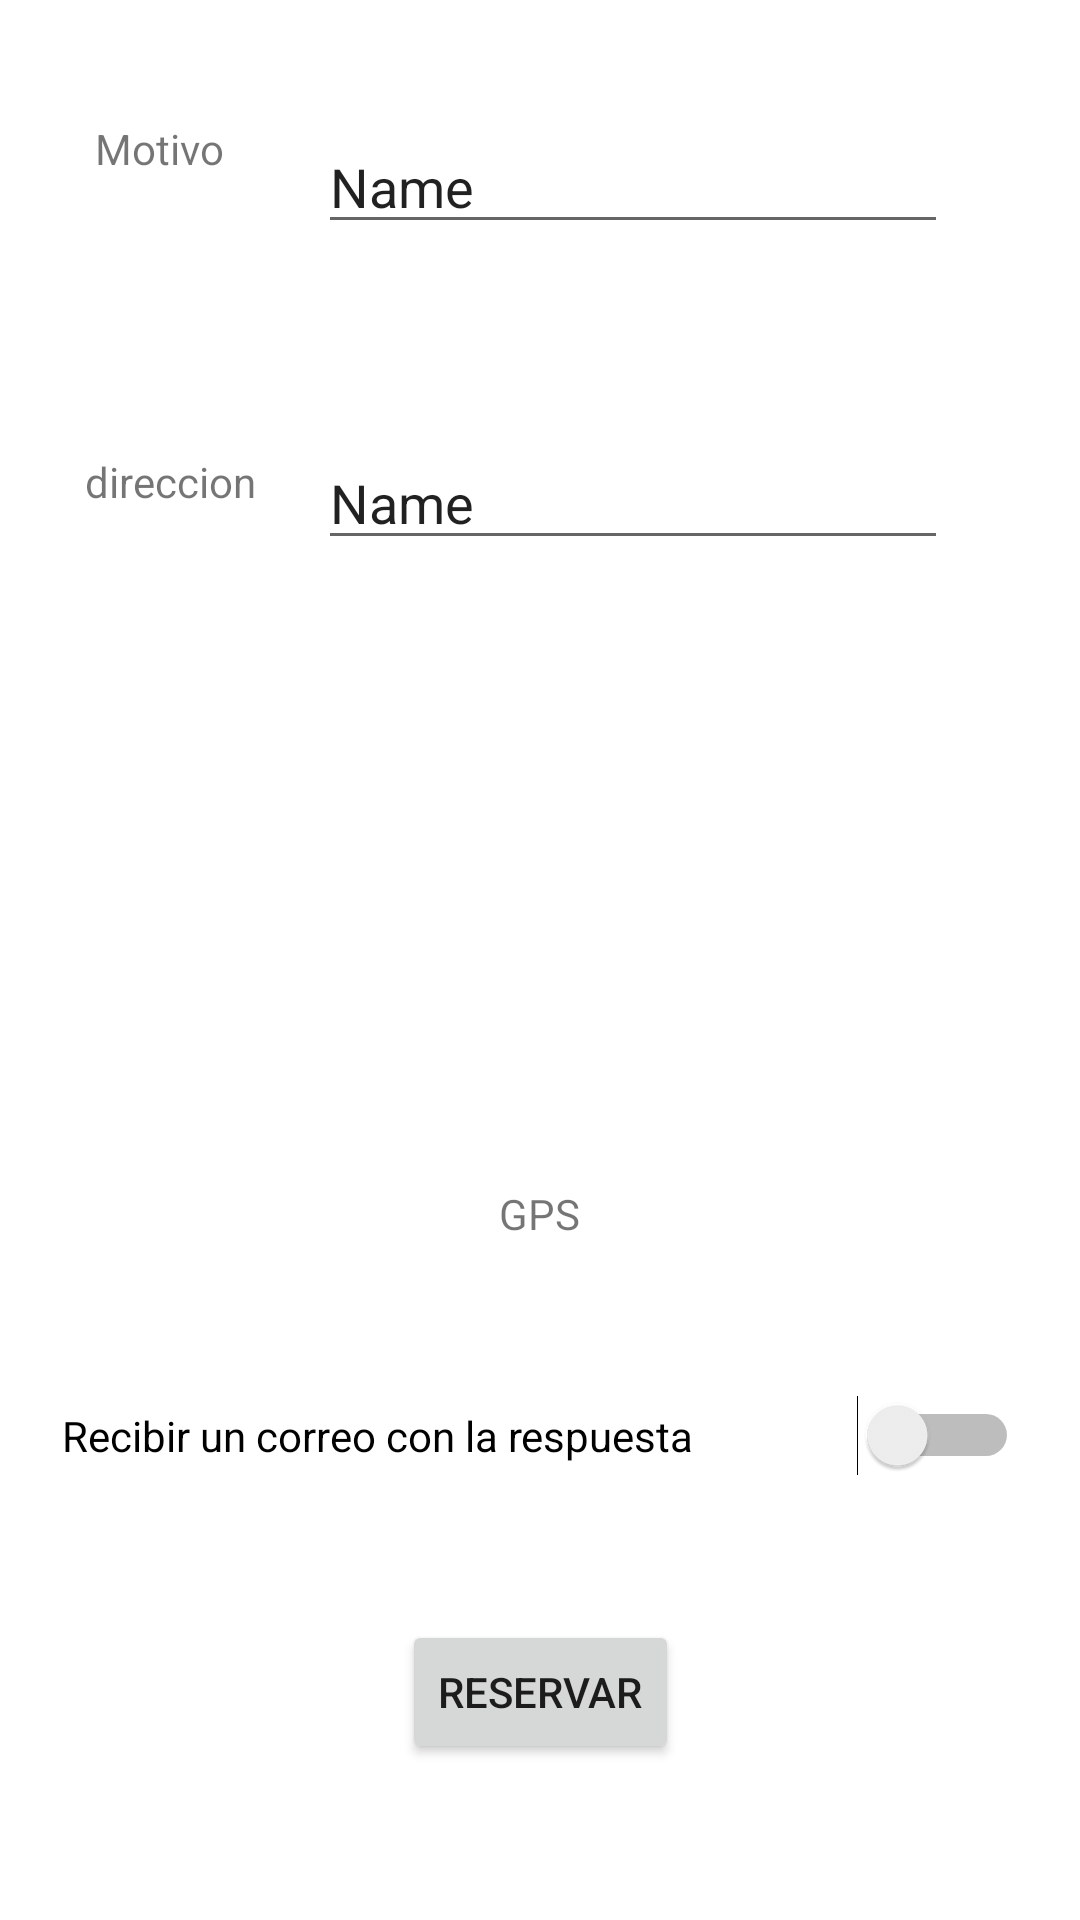

Here is an Android app screen rendered from its layout file. Give the layout XML and the strings, colors and styles it references.
<!-- AndroidManifest.xml: application theme AppTheme -->
<!-- res/layout/activity_reservar.xml -->
<?xml version="1.0" encoding="utf-8"?>
<androidx.constraintlayout.widget.ConstraintLayout xmlns:android="http://schemas.android.com/apk/res/android"
    xmlns:app="http://schemas.android.com/apk/res-auto"
    xmlns:tools="http://schemas.android.com/tools"
    android:layout_width="match_parent"
    android:layout_height="match_parent"
    tools:context=".Reservar">

    <TextView
        android:id="@+id/textView7"
        android:layout_width="wrap_content"
        android:layout_height="wrap_content"
        android:layout_marginTop="40dp"
        android:text="Motivo"
        app:layout_constraintEnd_toStartOf="@+id/etMotivoR"
        app:layout_constraintStart_toStartOf="parent"
        app:layout_constraintTop_toTopOf="parent" />

    <EditText
        android:id="@+id/etMotivoR"
        android:layout_width="wrap_content"
        android:layout_height="wrap_content"
        android:layout_marginTop="40dp"
        android:layout_marginEnd="44dp"
        android:ems="10"
        android:inputType="textPersonName"
        android:text="Name"
        app:layout_constraintEnd_toEndOf="parent"
        app:layout_constraintTop_toTopOf="parent" />

    <TextView
        android:id="@+id/textView10"
        android:layout_width="wrap_content"
        android:layout_height="wrap_content"
        android:layout_marginTop="92dp"
        android:text="direccion"
        app:layout_constraintEnd_toStartOf="@+id/etDireccionR"
        app:layout_constraintHorizontal_bias="0.578"
        app:layout_constraintStart_toStartOf="parent"
        app:layout_constraintTop_toBottomOf="@+id/textView7" />

    <EditText
        android:id="@+id/etDireccionR"
        android:layout_width="wrap_content"
        android:layout_height="wrap_content"
        android:layout_marginTop="64dp"
        android:layout_marginEnd="44dp"
        android:ems="10"
        android:inputType="textPersonName"
        android:text="Name"
        app:layout_constraintEnd_toEndOf="parent"
        app:layout_constraintTop_toBottomOf="@+id/etMotivoR" />

    <TextView
        android:id="@+id/etGPS"
        android:layout_width="246dp"
        android:layout_height="22dp"
        android:layout_marginBottom="48dp"
        android:text="GPS"
        android:textAlignment="center"
        app:layout_constraintBottom_toTopOf="@+id/switcEmail"
        app:layout_constraintEnd_toEndOf="parent"
        app:layout_constraintHorizontal_bias="0.496"
        app:layout_constraintStart_toStartOf="parent" />

    <Switch
        android:id="@+id/switcEmail"
        android:layout_width="319dp"
        android:layout_height="20dp"
        android:layout_marginBottom="48dp"
        android:text="Recibir un correo con la respuesta"
        app:layout_constraintBottom_toTopOf="@+id/btnReserva"
        app:layout_constraintEnd_toEndOf="parent"
        app:layout_constraintStart_toStartOf="parent" />

    <Button
        android:id="@+id/btnReserva"
        android:layout_width="wrap_content"
        android:layout_height="wrap_content"
        android:layout_marginBottom="52dp"
        android:text="Reservar"
        app:layout_constraintBottom_toBottomOf="parent"
        app:layout_constraintEnd_toEndOf="parent"
        app:layout_constraintStart_toStartOf="parent" />
</androidx.constraintlayout.widget.ConstraintLayout>
<!-- resources referenced by this layout -->
<resources>
  <style name="AppTheme" parent="Theme.MaterialComponents.DayNight.DarkActionBar">
          
      </style>
</resources>
